Photos from the image-classification dataset "classification_dataset" in the GitHub repository HarishRaghav25/Rice-and-Maize-pest-detection. Its 16 classes are: maize curvularia leaf spot, maize maydis leaf blight, maize sorghum downy mildew, maize turcicum leaf blight, maize healthy, maize aphid, maize fall armyworm, rice bacterial leaf blight, rice brown spot, rice false smut, rice leaf sheath blight, rice healthy, rice leaf folder, rice skipper, rice white stem borer, rice yellow stem borer.

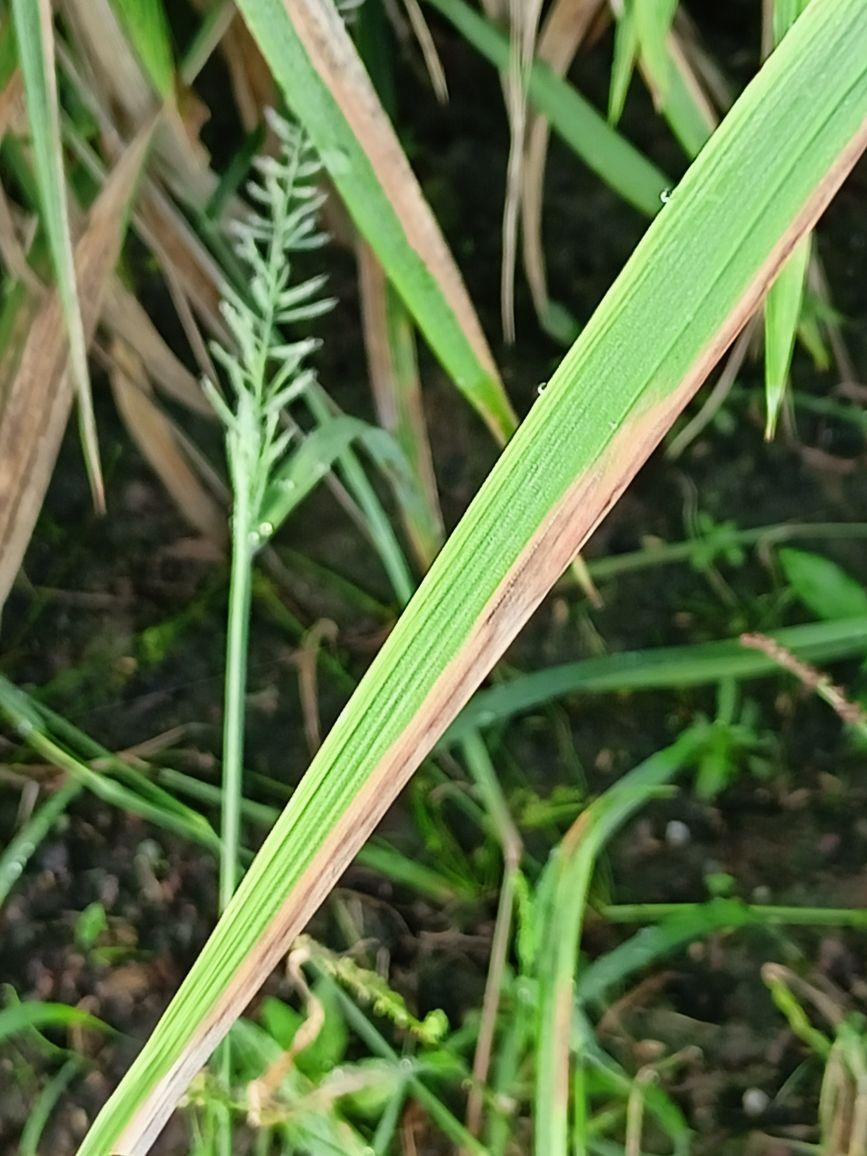
Label: rice bacterial leaf blight

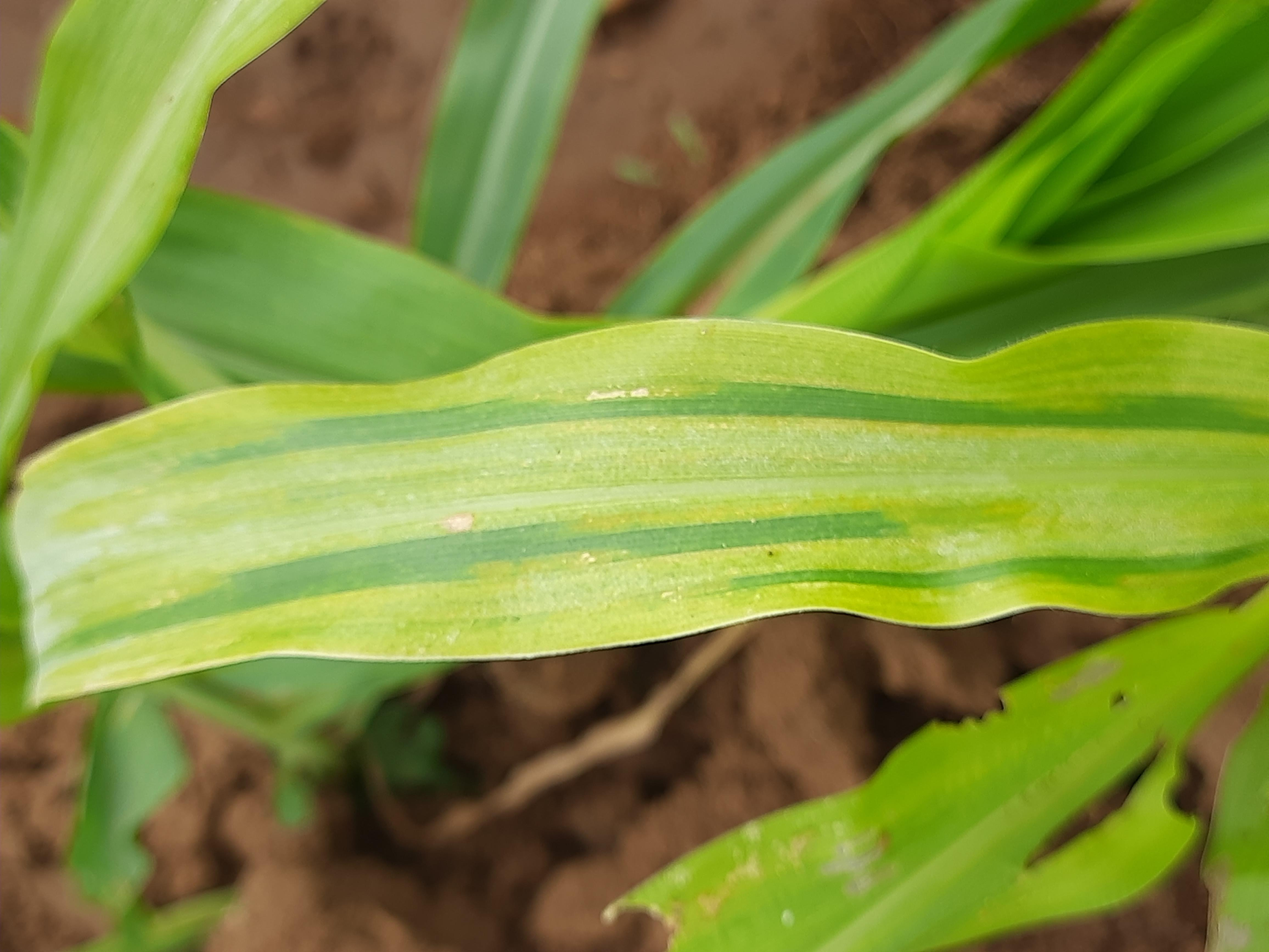
Label: maize sorghum downy mildew

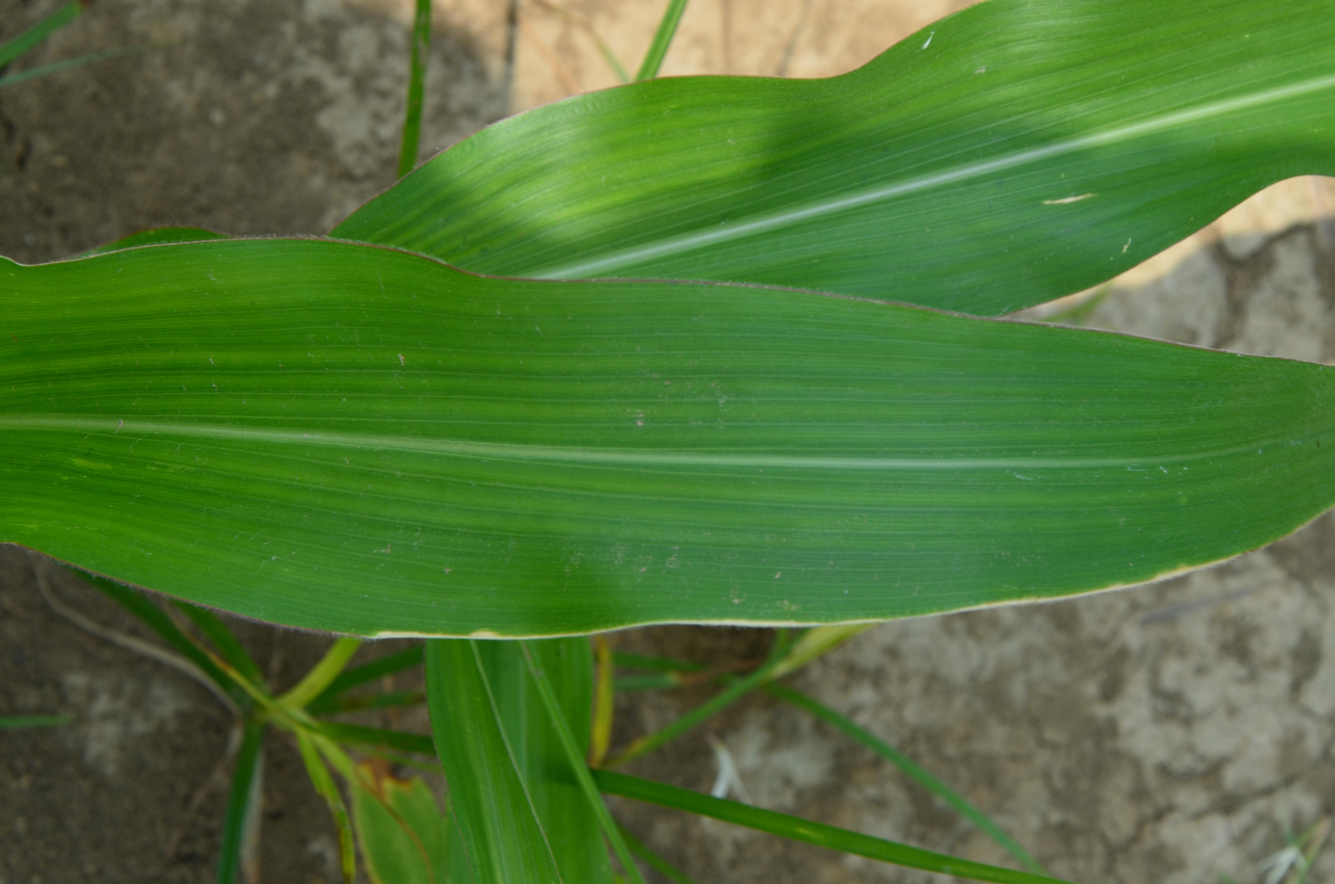
Label: maize healthy

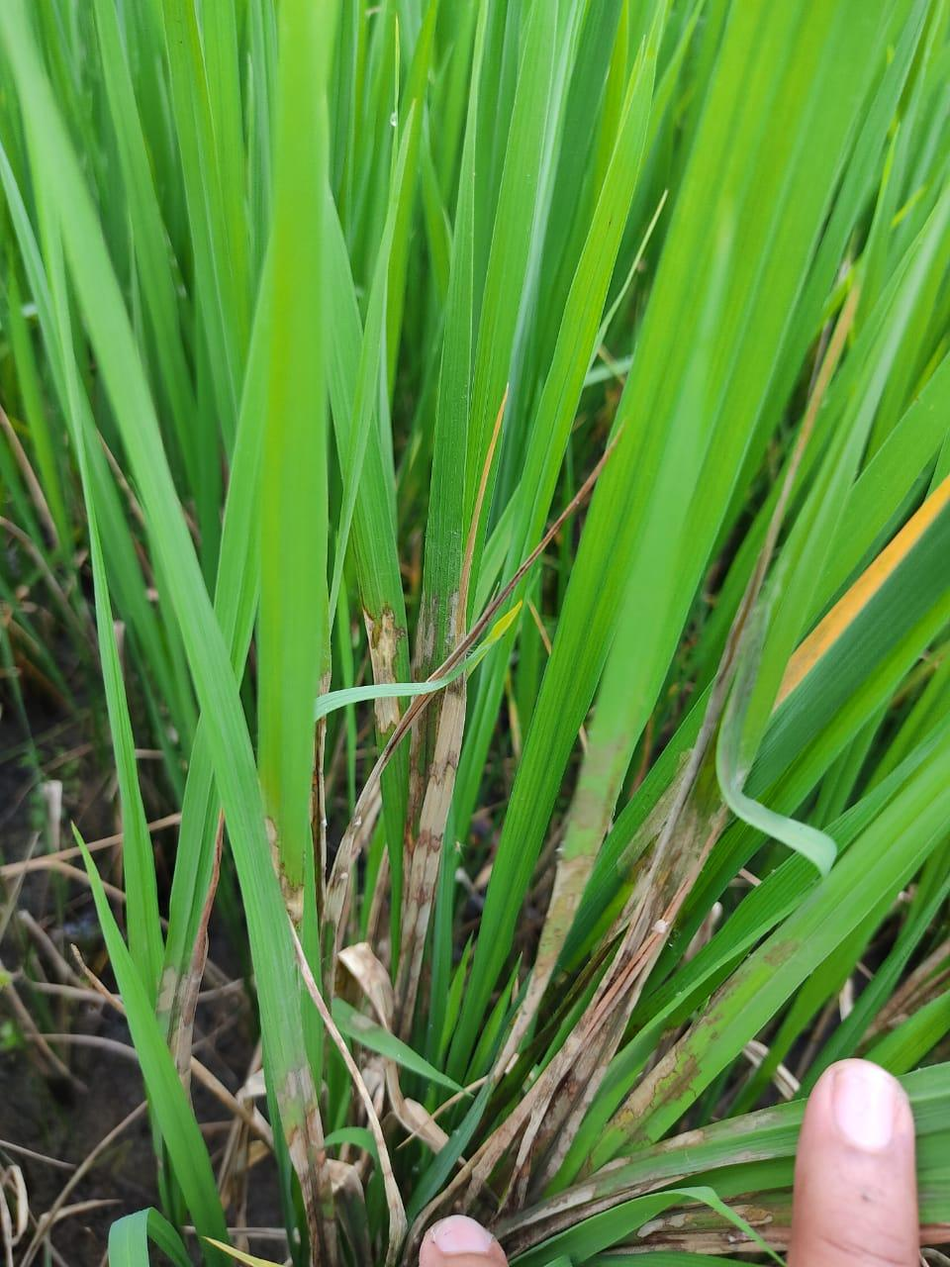
Label: rice leaf sheath blight

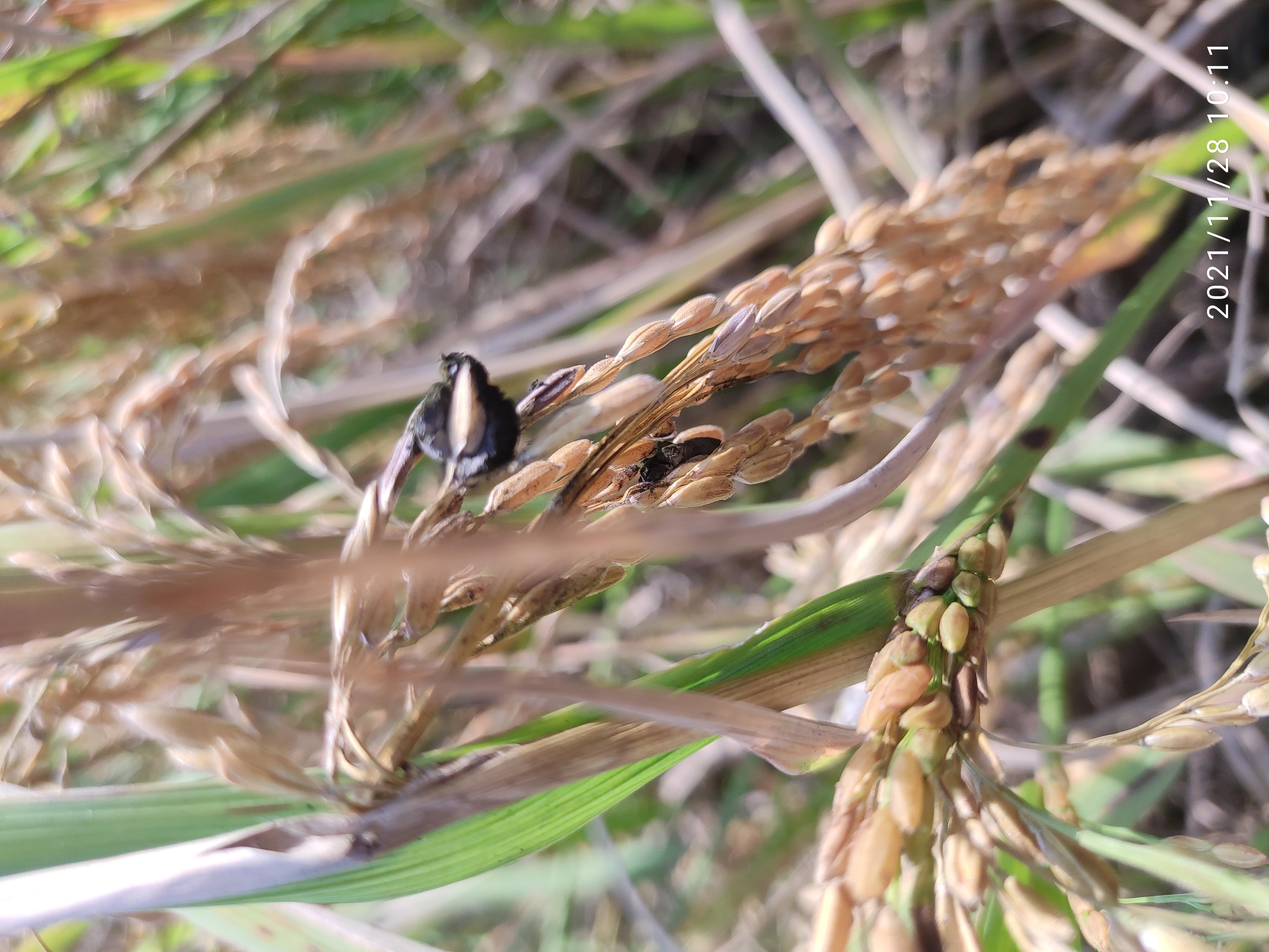
Label: rice false smut

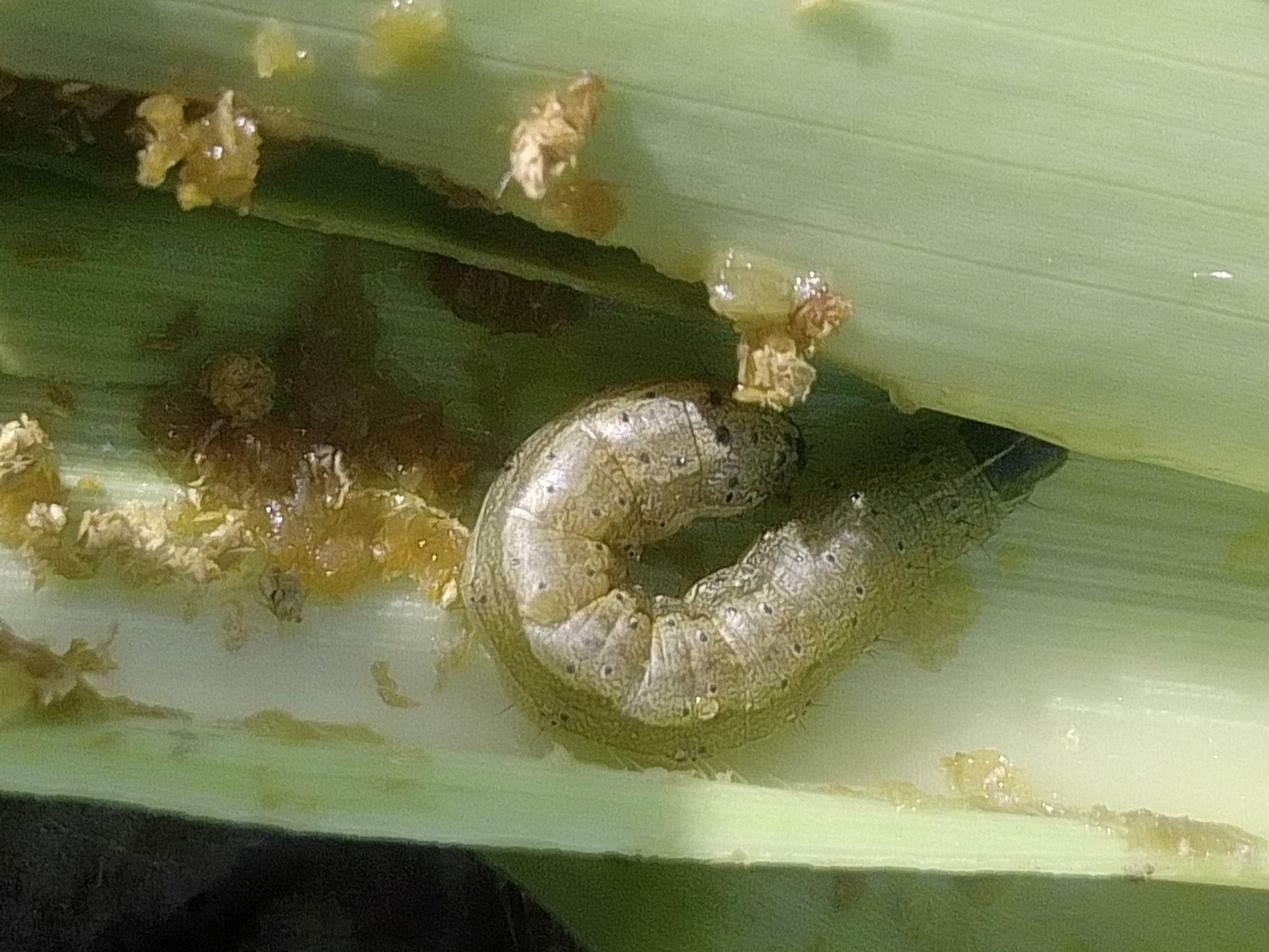
Label: maize fall armyworm
